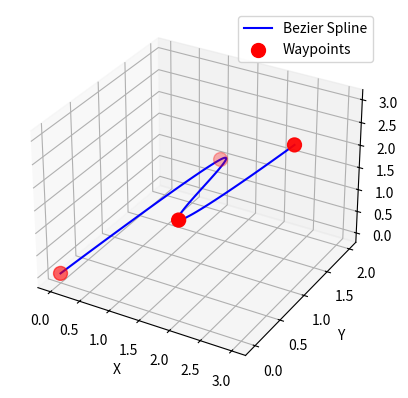

Recreate this plot in Python.
import numpy as np
from mpl_toolkits.mplot3d import Axes3D

class CubicBezier:
    def __init__(self, p0, p1, p2, p3):
        self.p0 = p0
        self.p1 = p1
        self.p2 = p2
        self.p3 = p3

    def evaluate(self, t):
        """Evaluate the cubic Bezier curve at parameter t (0 <= t <= 1)"""
        u = 1 - t
        return (
            u**3 * self.p0
            + 3 * u**2 * t * self.p1
            + 3 * u * t**2 * self.p2
            + t**3 * self.p3
        )
    
    @staticmethod
    def coeff(t):
        return np.array([
            (1 - t) ** 3,
            3 * (1 - t) ** 2 * t,
            3 * (1 - t) * t**2,
            t**3
        ])
    
    @staticmethod
    def coeff_first_derivative(t):
        return np.array([
            -3 * (1 - t) ** 2,
            3 * (1 - t) ** 2 - 6 * (1 - t) * t,
            6 * (1 - t) * t - 3 * t**2,
            3 * t**2
        ])
    
    @staticmethod
    def coeff_second_derivative(t):
        return np.array([
            6 * (1 - t),
            -12 * (1 - t) + 6 * t,
            6 * (1 - t) - 12 * t,
            6 * t
        ])
    
class CubicBezierSpline:
    def __init__(self, control_points):
        """
        
        Parameters:
        control_points: 3D array of shape (n_segments, 4, 3) where each segment has 4 control points in 3D
        """
        self.control_points = control_points
        self.beziers = [CubicBezier(*control_points[i]) for i in range(control_points.shape[0])]

    def evaluate(self, t):
        """Evaluate the cubic Bezier spline at parameter t (0 <= t <= n_segments)"""
        n_segments = len(self.beziers)
        if t < 0 or t > n_segments:
            raise ValueError("t must be in the range [0, n_segments]")
        
        segment_index = min(int(t), n_segments - 1)
        local_t = t - segment_index
        return self.beziers[segment_index].evaluate(local_t)
    

    @classmethod
    def from_waypoints(cls, waypoints):
        """
        Create a cubic Bezier spline from a list of waypoints.
        
        Parameters:
        waypoints: 2D array of shape (n_waypoints, 3) where each row is a waypoint in 3D
        
        Returns:
        CubicBezierSpline instance
        """
        n_waypoints = len(waypoints)
        if n_waypoints < 2:
            raise ValueError("At least 2 waypoints are required to create a spline")
        
        control_points = []
        for dim in range(3):
            A = np.zeros((4 * (n_waypoints - 1), 4 * (n_waypoints - 1)))
            b = np.zeros(4 * (n_waypoints - 1))

            i = 0
            while i < len(A):
                A[i, i:i+4] = CubicBezier.coeff(0)
                b[i] = waypoints[i // 4][dim]
                A[i + 1, i:i+4] = CubicBezier.coeff(1)
                b[i + 1] = waypoints[i//4 + 1][dim]
                if i+2 < len(A) - 2:
                    A[i + 2, i:i+4] = CubicBezier.coeff_first_derivative(1)
                    A[i + 2, (i+4):(i+4)+4] = -CubicBezier.coeff_first_derivative(0)
                    b[i + 2] = 0
                    
                    A[i+3, i:i+4] = CubicBezier.coeff_second_derivative(1)
                    A[i+3, i+4:i+4+4] = -CubicBezier.coeff_second_derivative(0)
                    b[i + 3] = 0
                i += 4    
            A[-1, :4] = CubicBezier.coeff_first_derivative(0)
            b[-1] = 0
            A[-2, -4:] = CubicBezier.coeff_first_derivative(1)
            b[-2] = 0
            control_points.append(np.linalg.solve(A, b).reshape(-1, 4))
        
        control_points = np.stack(control_points, axis=-1)  # shape (n_segments, 4, 3)
        
        return cls(control_points)
    
if __name__ == "__main__":
    example_waypoints = np.array([
        [0, 0, 0],
        [1, 2, 1],
        [2, 0, 2],
        [3, 1, 3]
    ])
    spline = CubicBezierSpline.from_waypoints(example_waypoints)
    t_values = np.linspace(0, len(spline.beziers), 100)
    points = np.array([spline.evaluate(t) for t in t_values])
    import matplotlib.pyplot as plt

    fig = plt.figure()
    ax = fig.add_subplot(111, projection='3d')
    ax.plot(points[:, 0], points[:, 1], points[:, 2], 'b-', label='Bezier Spline')
    ax.scatter(example_waypoints[:, 0], example_waypoints[:, 1], example_waypoints[:, 2], c='r', s=100, label='Waypoints')
    ax.set_xlabel('X')
    ax.set_ylabel('Y')
    ax.set_zlabel('Z')
    ax.legend()
    plt.show()
